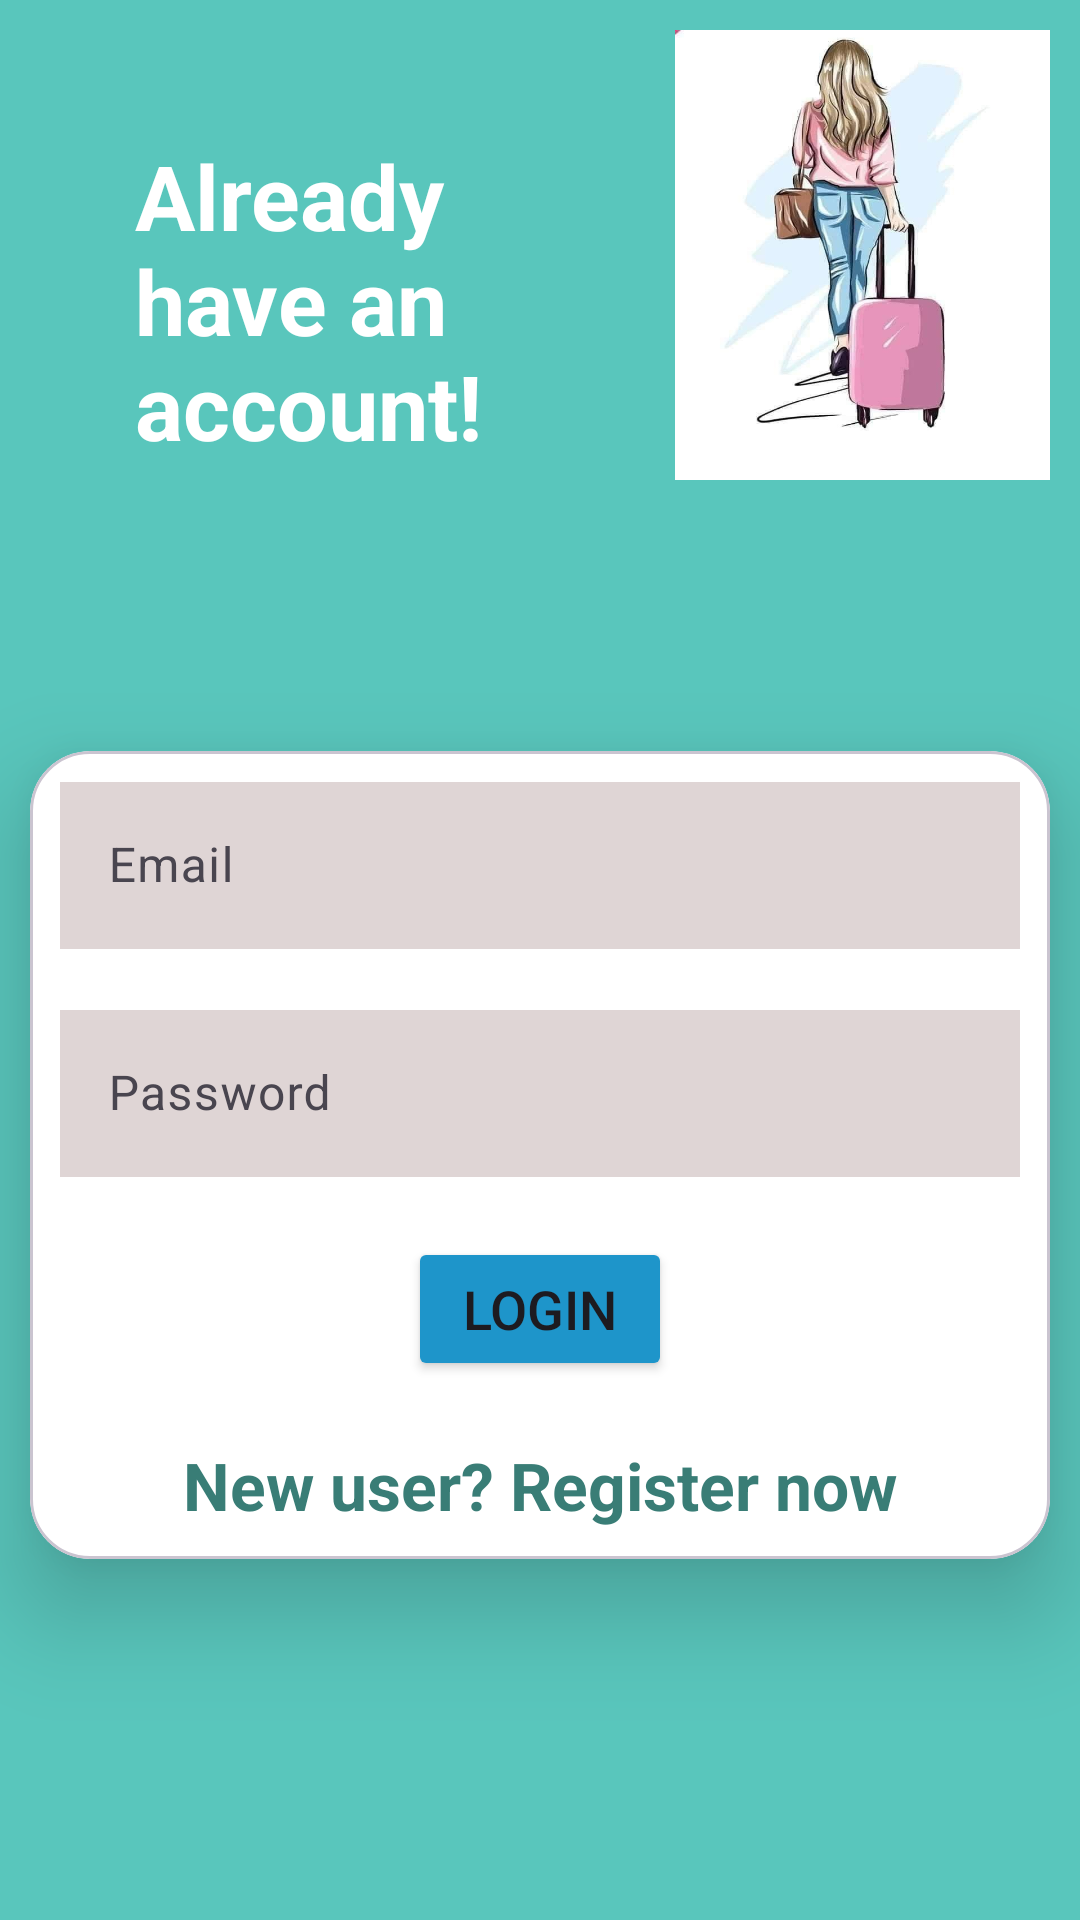

Produce the Android XML layout that renders to this screen, including the resource entries it uses.
<!-- AndroidManifest.xml: application theme Theme.MAD_Assignment2_21012021060 -->
<!-- res/layout/activity_login.xml -->
<?xml version="1.0" encoding="utf-8"?>
<LinearLayout xmlns:android="http://schemas.android.com/apk/res/android"
    xmlns:app="http://schemas.android.com/apk/res-auto"
    xmlns:tools="http://schemas.android.com/tools"
    android:layout_width="match_parent"
    android:layout_height="match_parent"
    tools:context=".LoginActivity"
    android:orientation="vertical"
    android:background="#E446C1B5">

    <LinearLayout
        android:layout_width="match_parent"
        android:layout_height="wrap_content"
        android:orientation="horizontal">
        <TextView
            android:layout_width="125dp"
            android:layout_height="wrap_content"
            android:text="Already have an account!"
            android:textSize="30sp"
            android:textColor="@color/white"
            android:textStyle="bold"
            android:layout_margin="45dp"/>
        <ImageView
            android:layout_width="wrap_content"
            android:layout_height="150dp"
            android:src="@drawable/travelimage"
            android:scaleType="fitXY"
            android:layout_margin="10dp"/>
    </LinearLayout>

    <com.google.android.material.card.MaterialCardView
        android:layout_width="match_parent"
        android:layout_height="wrap_content"
        app:cardElevation="20dp"
        app:cardCornerRadius="20dp"
        app:cardBackgroundColor="@color/white"
        android:layout_marginEnd="10dp"
        android:layout_marginStart="10dp"
        android:layout_marginTop="50dp">
        <LinearLayout
            android:layout_width="match_parent"
            android:layout_height="match_parent"
            android:orientation="vertical">


            <com.google.android.material.textfield.TextInputLayout
                android:id="@+id/textInputEmail"
                android:layout_width="match_parent"
                android:layout_height="wrap_content"
                android:layout_margin="5dp">
                <EditText
                    android:id="@+id/editTextEmail"
                    android:layout_width="match_parent"
                    android:layout_height="wrap_content"
                    android:background="#DFD5D5"
                    android:inputType="textEmailAddress"
                    android:hint="Email"
                    android:layout_margin="5dp"/>
            </com.google.android.material.textfield.TextInputLayout>

            <com.google.android.material.textfield.TextInputLayout
                android:id="@+id/textInputPassword"
                android:layout_width="match_parent"
                android:layout_height="wrap_content"
                android:layout_margin="5dp">
                <EditText
                    android:id="@+id/editTextPassword"
                    android:layout_width="match_parent"
                    android:layout_height="wrap_content"
                    android:background="#DFD5D5"
                    android:inputType="textPassword"
                    android:hint="Password"
                    android:layout_margin="5dp"/>
            </com.google.android.material.textfield.TextInputLayout>



            <Button
                android:id="@+id/loginBtn"
                android:layout_width="wrap_content"
                android:layout_height="wrap_content"
                android:text="LOGIN"
                android:backgroundTint="#1E95CA"
                android:textSize="18sp"
                android:layout_margin="10dp"
                android:layout_gravity="center_horizontal"/>

            <TextView
                android:id="@+id/registerText"
                android:layout_width="match_parent"
                android:layout_height="wrap_content"
                android:gravity="center_horizontal"
                android:textSize="22sp"
                android:textColor="#E4216E66"
                android:textStyle="bold"
                android:layout_margin="10dp"
                android:text="New user? Register now"/>
        </LinearLayout>
    </com.google.android.material.card.MaterialCardView>



</LinearLayout>
<!-- resources referenced by this layout -->
<resources>
  <!-- drawable travelimage: jpg bitmap (drawable, 29937 bytes) -->
  <style name="Theme.MAD_Assignment2_21012021060" parent="Base.Theme.MAD_Assignment2_21012021060" />
  <style name="Base.Theme.MAD_Assignment2_21012021060" parent="Theme.Material3.DayNight.NoActionBar">
          
          
      </style>
  <!-- not gathered from this repository: default colours our renderer supplied (Android Studio template values) -->
  <color name="white">#FFFFFFFF</color>
</resources>
